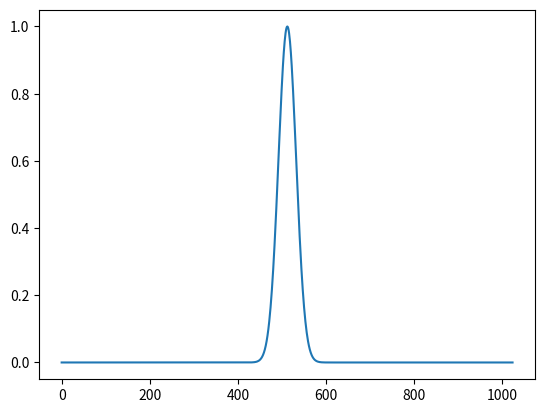

This figure's Python source:
import numpy as np
import matplotlib.pyplot as plt

def morlet(sigsize, location, scale, w0=2 * np.pi):
    """
    Description:
        Compute a Morlet wavelet at the specified time and scale in the time-scale plane.

    Params:
        sigsize: Length of the output wavelet.
        location: Time location of the wavelet.
        scale: Scale of the wavelet.
        w0: Central frequency of the wavelet (default is 2 * pi).

    Returns:
        Complex 1D array representing the values of the Morlet wavelet at the specified time and scale.
    """
    t = np.arange(sigsize) - location
    # Calculate the real and imaginary parts of the Morlet wavelet
    real_part = np.exp(-(t**2) / (2 * scale**2)) * np.cos(w0 * t)
    imag_part = np.exp(-(t**2) / (2 * scale**2)) * np.sin(w0 * t)
    morlet_wavelet = real_part + 1j * imag_part

    return morlet_wavelet


if __name__ == "__main__":
    sigsize = 1024
    location = 512
    scale = 20
    morlet = morlet(sigsize, location, scale)
    plt.plot(morlet.real)
    plt.show()


